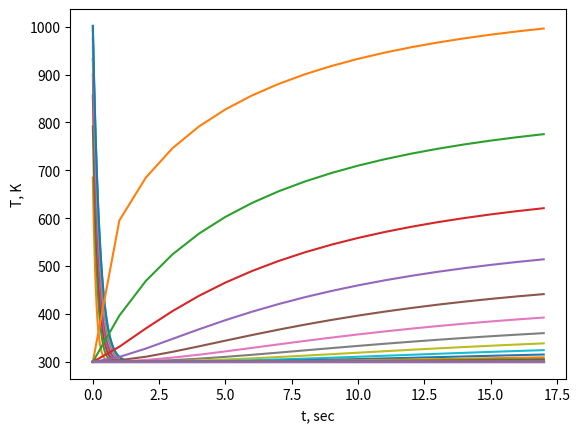

Write the Python code that produced this figure.
import matplotlib.pyplot as plt
import numpy as np
from math import fabs

a1 = 0.0134
b1 = 1
c1 = 4.35e-4
m1 = 1
a2 = 2.049
b2 = 0.563e-3
c2 = 0.528e5
m2 = 1
alpha0 = 0.05
alphaN = 0.01
l = 10
T0 = 300
R = 0.5
F0 = 50

h = 1e-3
t = 1


def k(T):
    return a1 * (b1 + c1 * T ** m1)


def c(T):
    return a2 + b2 * T ** m2 - (c2 / T ** 2)


def alpha(x):
    d = (alphaN * l) / (alphaN - alpha0)
    c = - alpha0 * d
    return c / (x - d)


def p(x):
    return 2 * alpha(x) / R


def f(x):
    return 2 * alpha(x) * T0 / R


def func_plus_half(x, step, func):
    return (func(x) + func(x + step)) / 2


def func_minus_half(x, step, func):
    return (func(x) + func(x - step)) / 2


def A(T):
    return t / h * func_minus_half(T, t, k)


def D(T):
    return t / h * func_plus_half(T, t, k)


def B(x, T):
    return A(T) + D(T) + c(T) * h + p(x) * h * t


def F(x, T):
    return f(x) * h * t + c(T) * T * h


def left_boundary_condition(T_prev):
    K0 = h / 8 * func_plus_half(T_prev[0], t, c) + h / 4 * c(T_prev[0]) + \
         func_plus_half(T_prev[0], t, k) * t / h + \
         t * h / 8 * p(h / 2) + t * h / 4 * p(0)

    M0 = h / 8 * func_plus_half(T_prev[0], t, c) - \
         func_plus_half(T_prev[0], t, k) * t / h + \
         t * h * p(h / 2) / 8

    P0 = h / 8 * func_plus_half(T_prev[0], t, c) * (T_prev[0] + T_prev[1]) + \
         h / 4 * c(T_prev[0]) * T_prev[0] + \
         F0 * t + t * h / 8 * (3 * f(0) + f(h))

    return K0, M0, P0


def right_boundary_condition(T_prev):
    KN = h / 8 * func_minus_half(T_prev[-1], t, c) + h / 4 * c(T_prev[-1]) + \
         func_minus_half(T_prev[-1], t, k) * t / h + t * alphaN + \
         t * h / 8 * p(l - h / 2) + t * h / 4 * p(l)

    MN = h / 8 * func_minus_half(T_prev[-1], t, c) - \
         func_minus_half(T_prev[-1], t, k) * t / h + \
         t * h * p(l - h / 2) / 8

    PN = h / 8 * func_minus_half(T_prev[-1], t, c) * (T_prev[-1] + T_prev[-2]) + \
         h / 4 * c(T_prev[-1]) * T_prev[-1] + t * alphaN * T0 + \
         t * h / 4 * (f(l) + f(l - h / 2))

    return KN, MN, PN


def run(T_prev, K0, M0, P0, KN, MN, PN):
    eps = [0, -M0 / K0]
    eta = [0, P0 / K0]

    x = h
    n = 1
    while (x + h < l):
        eps.append(D(T_prev[n]) / (B(x, T_prev[n]) - A(T_prev[n]) * eps[n]))
        eta.append((F(x, T_prev[n]) + A(T_prev[n]) * eta[n]) / (B(x, T_prev[n]) - A(T_prev[n]) * eps[n]))
        n += 1
        x += h

    y = [0] * (n + 1)
    y[n] = (PN - MN * eta[n]) / (KN + MN * eps[n])

    for i in range(n - 1, -1, -1):
        y[i] = eps[i + 1] * y[i + 1] + eta[i + 1]

    return y


def main():
    # Метод простых итераций
    step1 = int(l / h)
    T = [T0] * (step1 + 1)
    T_new = [0] * (step1 + 1)
    ti = 0
    res = []
    res.append(T)

    while True:
        prev = T
        while True:
            K0, M0, P0 = left_boundary_condition(prev)
            KN, MN, PN = right_boundary_condition(prev)
            T_new = run(prev, K0, M0, P0, KN, MN, PN)

            max = fabs((T[0] - T_new[0]) / T_new[0])
            for step2, j in zip(T, T_new):
                d = fabs(step2 - j) / j
                if d > max:
                    max = d
            if max < 1:
                break

            prev = T_new
        res.append(T_new)
        ti += t

        check_eps = 0
        for i, j in zip(T, T_new):
            if fabs((i - j) / j) > 1e-2:
                check_eps = 1
        if check_eps == 0:
            break
        T = T_new

    x = [i for i in np.arange(0, l, h)]
    te = [i for i in range(0, ti, t)]

    step1 = 0
    for i in res:
        if (step1 % 2 == 0):
            plt.plot(x, i[:-1])
        step1 += 1
    plt.plot(x, res[-1][:-1])
    plt.xlabel("x, cm")
    plt.ylabel("T, K")
    plt.grid()
    plt.show()

    step2 = 0
    while (step2 < l / 3):
        point = [j[int(step2 / h)] for j in res]
        plt.plot(te, point[:-1])
        step2 += 0.1
    plt.xlabel("t, sec")
    plt.ylabel("T, K")
    plt.grid()
    plt.show()


if __name__ == "__main__":
    main()